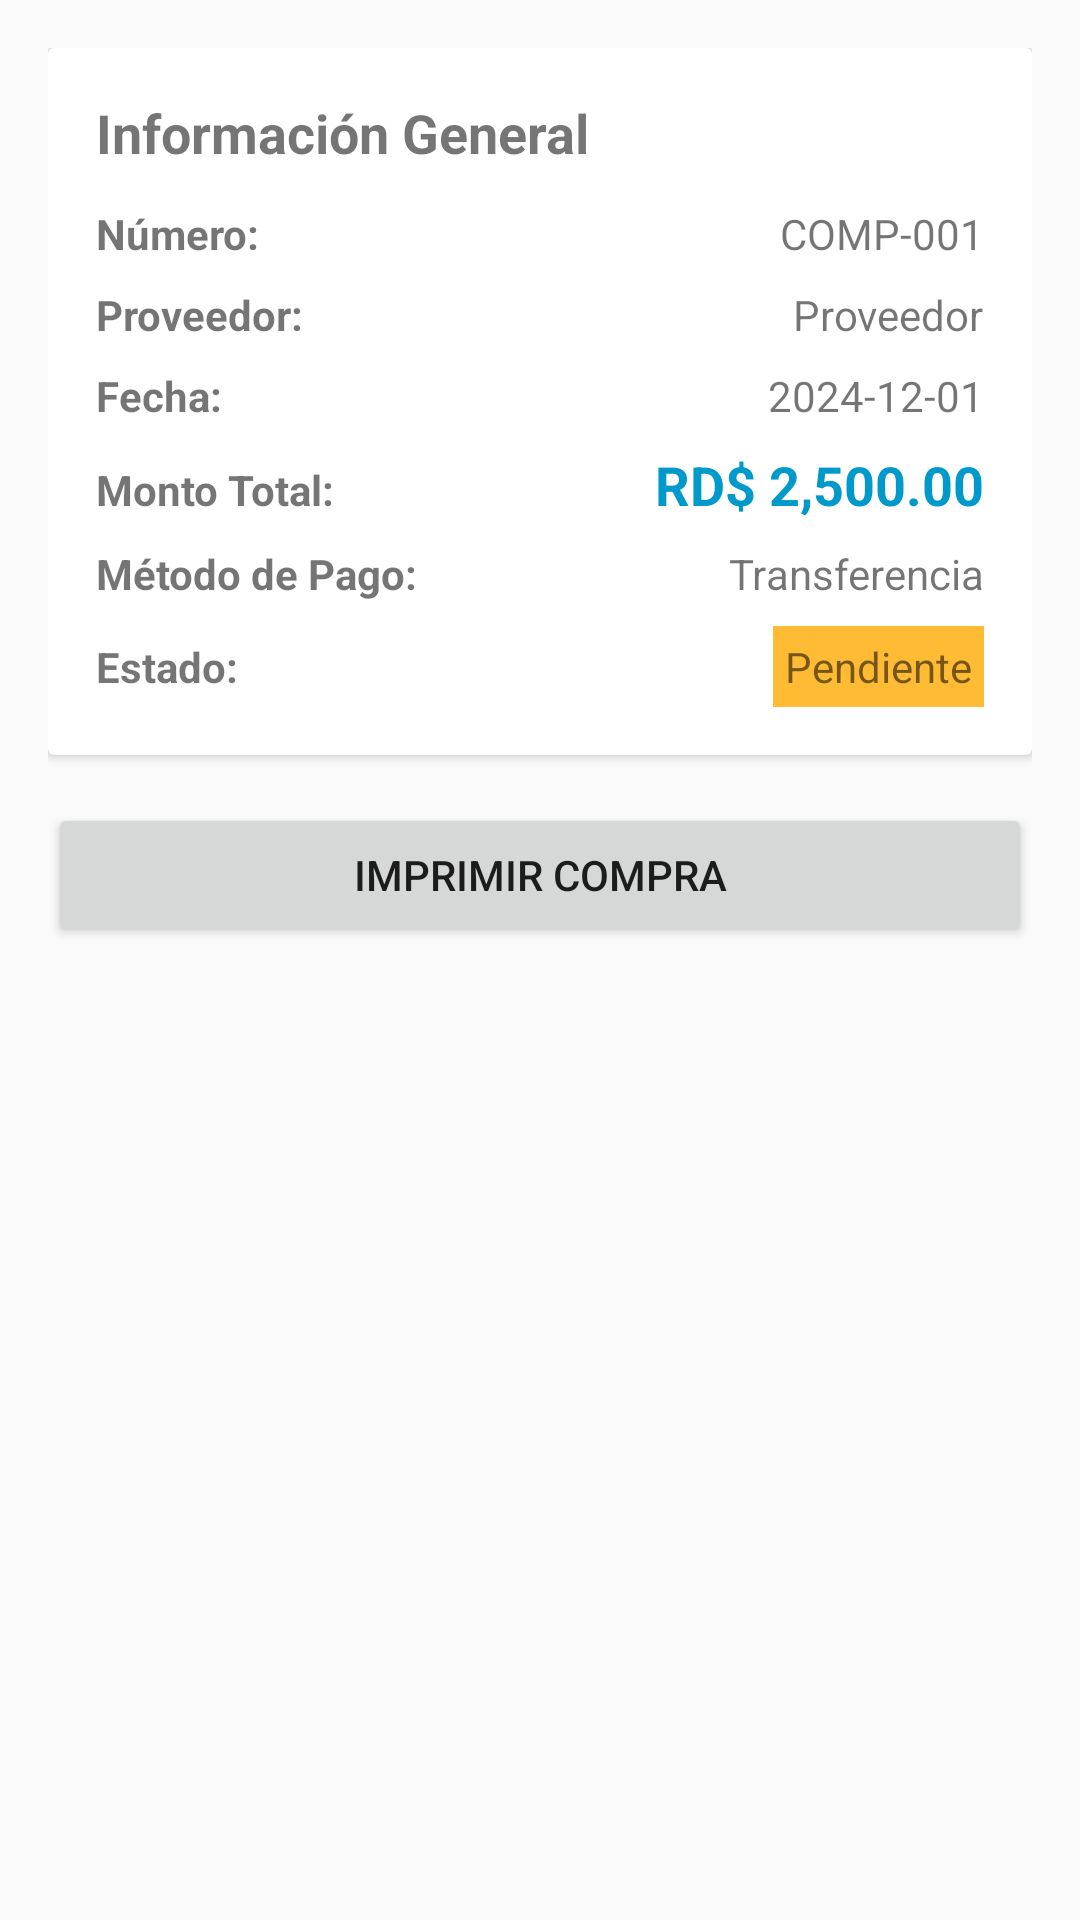

Layout XML and referenced resources for this Android screen:
<!-- AndroidManifest.xml: application theme Theme.AppCompat.Light.DarkActionBar -->
<!-- res/layout/activity_compra_detail.xml -->
<?xml version="1.0" encoding="utf-8"?>
<ScrollView xmlns:android="http://schemas.android.com/apk/res/android"
    android:layout_width="match_parent"
    android:layout_height="match_parent"
    android:padding="16dp">

    <LinearLayout
        android:layout_width="match_parent"
        android:layout_height="wrap_content"
        android:orientation="vertical">

        <androidx.cardview.widget.CardView
            android:layout_width="match_parent"
            android:layout_height="wrap_content"
            android:layout_marginBottom="16dp">

            <LinearLayout
                android:layout_width="match_parent"
                android:layout_height="wrap_content"
                android:orientation="vertical"
                android:padding="16dp">

                <TextView
                    android:layout_width="match_parent"
                    android:layout_height="wrap_content"
                    android:text="Información General"
                    android:textSize="18sp"
                    android:textStyle="bold"
                    android:layout_marginBottom="12dp" />

                <LinearLayout
                    android:layout_width="match_parent"
                    android:layout_height="wrap_content"
                    android:orientation="horizontal"
                    android:layout_marginBottom="8dp">

                    <TextView
                        android:layout_width="0dp"
                        android:layout_height="wrap_content"
                        android:layout_weight="1"
                        android:text="Número:"
                        android:textStyle="bold" />

                    <TextView
                        android:id="@+id/tvNumero"
                        android:layout_width="wrap_content"
                        android:layout_height="wrap_content"
                        android:text="COMP-001" />
                </LinearLayout>

                <LinearLayout
                    android:layout_width="match_parent"
                    android:layout_height="wrap_content"
                    android:orientation="horizontal"
                    android:layout_marginBottom="8dp">

                    <TextView
                        android:layout_width="0dp"
                        android:layout_height="wrap_content"
                        android:layout_weight="1"
                        android:text="Proveedor:"
                        android:textStyle="bold" />

                    <TextView
                        android:id="@+id/tvProveedor"
                        android:layout_width="wrap_content"
                        android:layout_height="wrap_content"
                        android:text="Proveedor" />
                </LinearLayout>

                <LinearLayout
                    android:layout_width="match_parent"
                    android:layout_height="wrap_content"
                    android:orientation="horizontal"
                    android:layout_marginBottom="8dp">

                    <TextView
                        android:layout_width="0dp"
                        android:layout_height="wrap_content"
                        android:layout_weight="1"
                        android:text="Fecha:"
                        android:textStyle="bold" />

                    <TextView
                        android:id="@+id/tvFecha"
                        android:layout_width="wrap_content"
                        android:layout_height="wrap_content"
                        android:text="2024-12-01" />
                </LinearLayout>

                <LinearLayout
                    android:layout_width="match_parent"
                    android:layout_height="wrap_content"
                    android:orientation="horizontal"
                    android:layout_marginBottom="8dp">

                    <TextView
                        android:layout_width="0dp"
                        android:layout_height="wrap_content"
                        android:layout_weight="1"
                        android:text="Monto Total:"
                        android:textStyle="bold" />

                    <TextView
                        android:id="@+id/tvMonto"
                        android:layout_width="wrap_content"
                        android:layout_height="wrap_content"
                        android:text="RD$ 2,500.00"
                        android:textSize="18sp"
                        android:textStyle="bold"
                        android:textColor="@android:color/holo_blue_dark" />
                </LinearLayout>

                <LinearLayout
                    android:layout_width="match_parent"
                    android:layout_height="wrap_content"
                    android:orientation="horizontal"
                    android:layout_marginBottom="8dp">

                    <TextView
                        android:layout_width="0dp"
                        android:layout_height="wrap_content"
                        android:layout_weight="1"
                        android:text="Método de Pago:"
                        android:textStyle="bold" />

                    <TextView
                        android:id="@+id/tvMetodoPago"
                        android:layout_width="wrap_content"
                        android:layout_height="wrap_content"
                        android:text="Transferencia" />
                </LinearLayout>

                <LinearLayout
                    android:layout_width="match_parent"
                    android:layout_height="wrap_content"
                    android:orientation="horizontal">

                    <TextView
                        android:layout_width="0dp"
                        android:layout_height="wrap_content"
                        android:layout_weight="1"
                        android:text="Estado:"
                        android:textStyle="bold" />

                    <TextView
                        android:id="@+id/tvEstado"
                        android:layout_width="wrap_content"
                        android:layout_height="wrap_content"
                        android:text="Pendiente"
                        android:background="@android:color/holo_orange_light"
                        android:padding="4dp" />
                </LinearLayout>

            </LinearLayout>

        </androidx.cardview.widget.CardView>

        <Button
            android:id="@+id/btnImprimir"
            android:layout_width="match_parent"
            android:layout_height="wrap_content"
            android:text="Imprimir Compra"
            android:layout_marginBottom="8dp" />

    </LinearLayout>

</ScrollView>
<!-- resources referenced by this layout -->
<resources>

</resources>
